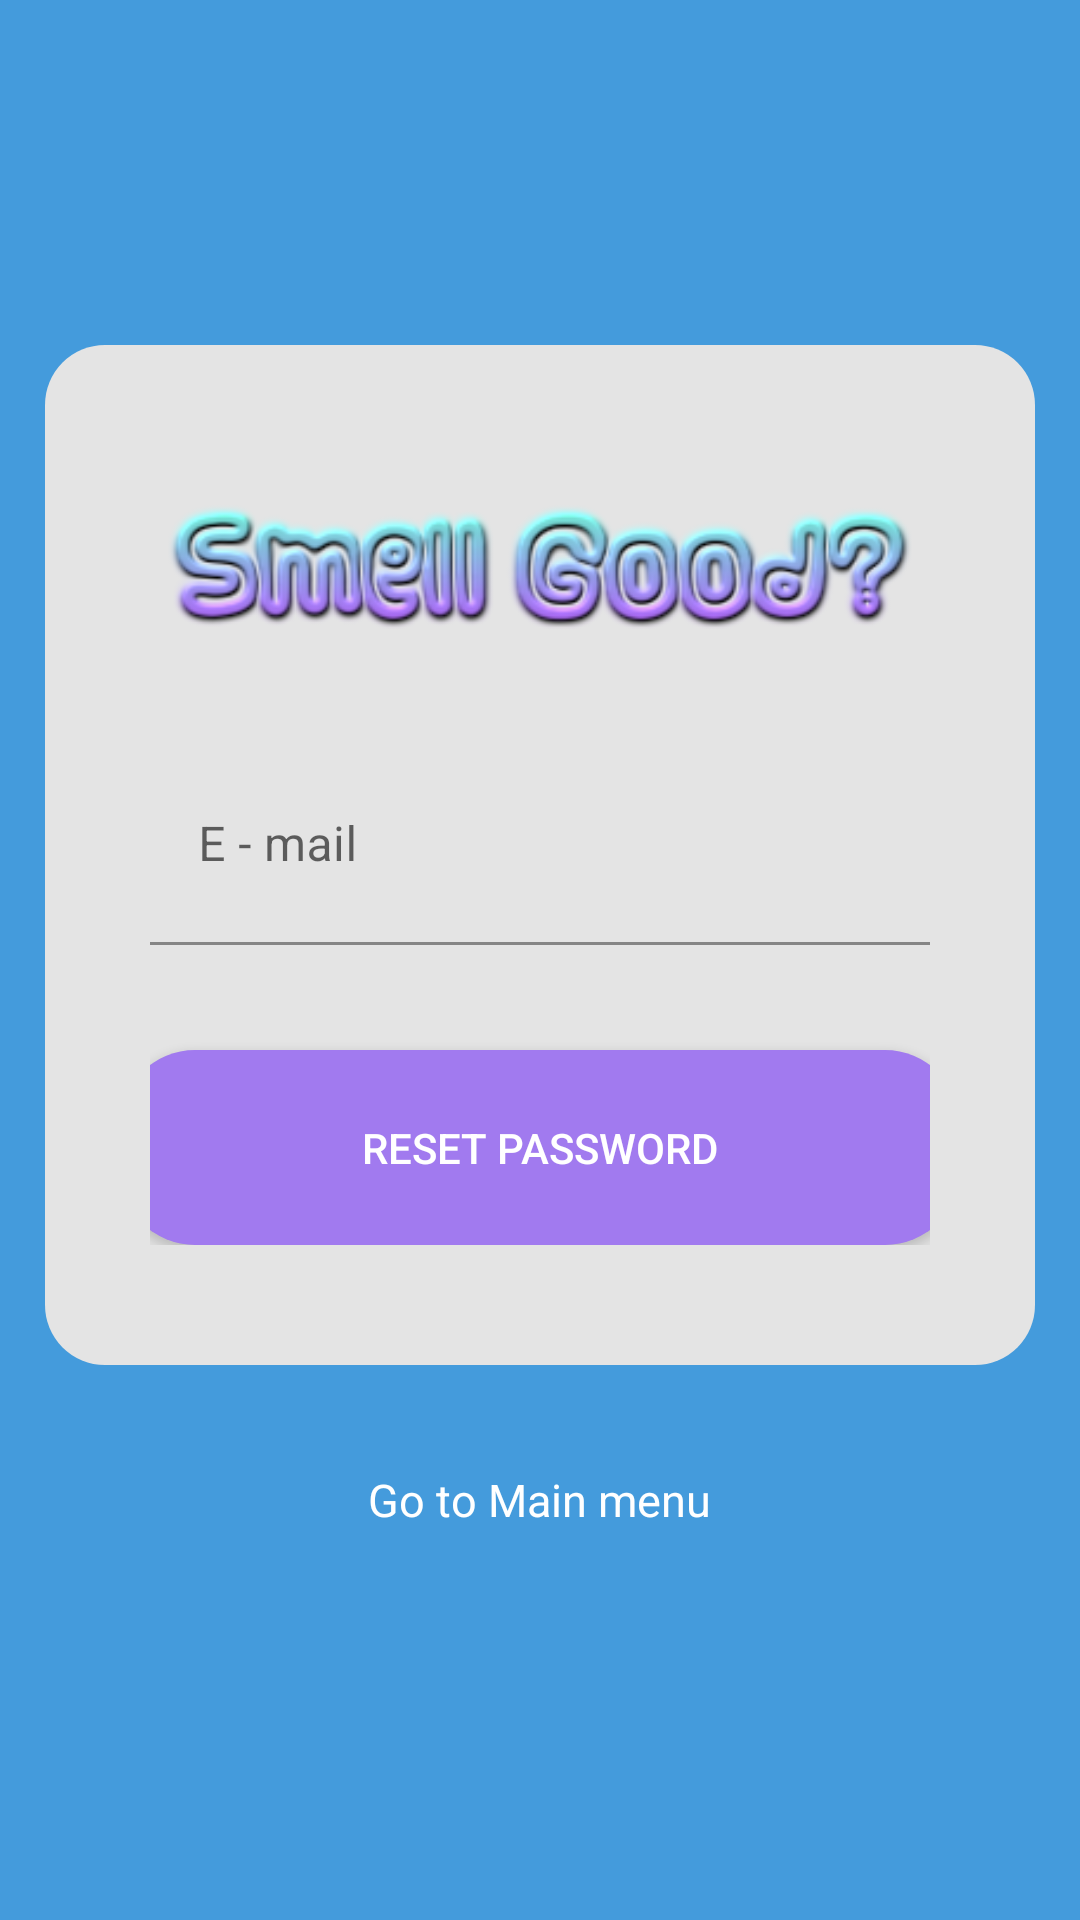

Reconstruct the res/layout file that produces this screen, plus the resources it refers to.
<!-- AndroidManifest.xml: application theme Theme.SmellGood -->
<!-- res/layout/reset_pass.xml -->
<?xml version="1.0" encoding="utf-8"?>
<LinearLayout xmlns:android="http://schemas.android.com/apk/res/android"
    xmlns:app="http://schemas.android.com/apk/res-auto"
    xmlns:tools="http://schemas.android.com/tools"
    android:layout_width="match_parent"
    android:layout_height="match_parent"
    android:background="#449BDC"
    android:gravity="center|center_horizontal"
    android:orientation="vertical"
    android:paddingStart="15dp"
    android:paddingEnd="15dp">

    <LinearLayout
        android:layout_width="match_parent"
        android:layout_height="wrap_content"
        android:background="@drawable/border"
        android:gravity="center|top"
        android:orientation="vertical"
        android:paddingStart="35dp"
        android:paddingTop="40dp"
        android:paddingEnd="35dp"
        android:paddingBottom="40dp">

        <ImageView
            android:id="@+id/imageView8"
            android:layout_width="match_parent"
            android:layout_height="wrap_content"
            android:layout_marginBottom="10dp"
            android:scaleType="fitCenter"
            app:srcCompat="@drawable/login" />

        <com.google.android.material.textfield.TextInputLayout
            android:layout_width="match_parent"
            android:layout_height="60dp"
            android:layout_centerHorizontal="true"
            android:layout_centerVertical="true"
            android:layout_marginTop="22dp"
            android:background="#E4E4E4"
            android:backgroundTint="#E4E4E4">

            <EditText
                android:id="@+id/mail4"
                android:layout_width="match_parent"
                android:layout_height="match_parent"
                android:layout_marginTop="-7dp"
                android:background="#E4E4E4"
                android:hint="E - mail"
                android:inputType="textWebEmailAddress"
                android:textColorHint="#606060"
                tools:ignore="SpeakableTextPresentCheck" />
        </com.google.android.material.textfield.TextInputLayout>

        <Button
            android:id="@+id/resetPass"
            android:layout_width="280dp"
            android:layout_height="65dp"
            android:layout_marginTop="35dp"
            android:background="@drawable/person"
            android:backgroundTint="#a17aef"
            android:text="Reset Password"
            android:textColor="#FFFFFF" />
    </LinearLayout>

    <TextView
        android:id="@+id/goBack1"
        android:layout_width="wrap_content"
        android:layout_height="30dp"
        android:layout_marginTop="30dp"
        android:layout_marginBottom="10dp"
        android:gravity="center"
        android:text="Go to Main menu"
        android:textAppearance="@style/TextAppearance.AppCompat.Large"
        android:textColor="#FFFFFF"
        android:textSize="15sp" />
</LinearLayout>
<!-- resources referenced by this layout -->
<resources>
  <!-- drawable border (drawable) -->
  <?xml version="1.0" encoding="UTF-8"?>
  <shape xmlns:android="http://schemas.android.com/apk/res/android" android:shape="rectangle">
      <corners android:radius="20dp"/>
      <padding android:left="8dp" android:right="8dp" android:top="8dp" android:bottom="8dp"/>
      <solid android:color="#E4E4E4" />
  </shape>
  <!-- drawable login: png bitmap (drawable, 35709 bytes) -->
  <!-- drawable person: png bitmap (drawable, 1245 bytes) -->
  <style name="Theme.SmellGood" parent="Theme.MaterialComponents.Light.NoActionBar">
          <item name="android:forceDarkAllowed" tools:targetApi="q">false</item>
          
          <item name="colorPrimary">@color/purple_500</item>
          <item name="colorPrimaryVariant">@color/purple_700</item>
          <item name="colorOnPrimary">@color/white</item>
          
          <item name="colorSecondary">@color/teal_200</item>
          <item name="colorSecondaryVariant">@color/teal_700</item>
          <item name="colorOnSecondary">@color/black</item>
          
          <item name="android:statusBarColor" tools:targetApi="l">?attr/colorPrimaryVariant</item>
          
      </style>
  <color name="purple_500">#a17aef</color>
  <color name="purple_700">#a17aef</color>
  <color name="white">#FFFFFFFF</color>
  <color name="teal_200">#FF03DAC5</color>
  <color name="teal_700">#FF018786</color>
  <color name="black">#FF000000</color>
</resources>
